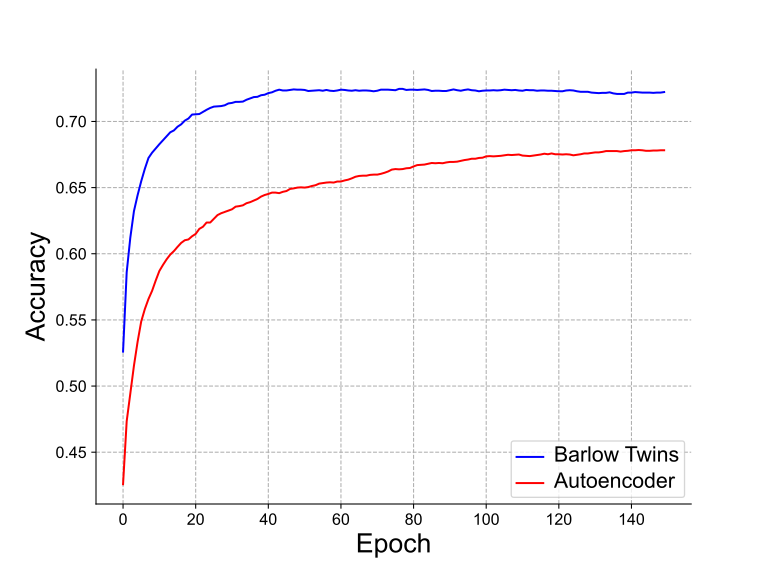

The file beside this chart, header and first rows:
Epoch, Barlow Twins, Autoencoder
0, 0.526, 0.4258
1, 0.586, 0.4734
2, 0.6122, 0.4944
3, 0.6322, 0.5154
4, 0.6442, 0.5334
5, 0.6548, 0.5488
6, 0.6642, 0.5582
7, 0.6724, 0.5658
8, 0.6764, 0.572
9, 0.6796, 0.5798
10, 0.6828, 0.587
11, 0.6858, 0.5916
12, 0.6888, 0.5958
13, 0.6918, 0.5994
14, 0.6932, 0.602
15, 0.696, 0.6052
16, 0.6978, 0.6082
17, 0.7006, 0.6102
18, 0.7022, 0.6108
19, 0.7052, 0.6132
20, 0.7054, 0.615
21, 0.7056, 0.6188
22, 0.7072, 0.6204
23, 0.7088, 0.6236
24, 0.7102, 0.6236
25, 0.7112, 0.6264
26, 0.7114, 0.6292
27, 0.7116, 0.6306
28, 0.7122, 0.6316
29, 0.7136, 0.6326
30, 0.714, 0.6336
31, 0.7148, 0.6356
32, 0.7148, 0.636
33, 0.715, 0.6366
34, 0.7164, 0.6382
35, 0.7174, 0.639
36, 0.7184, 0.6402
37, 0.7186, 0.6414
38, 0.7198, 0.6432
39, 0.7202, 0.6444
40, 0.7214, 0.6452
41, 0.722, 0.6462
42, 0.7232, 0.6462
43, 0.724, 0.6458
44, 0.7234, 0.6468
45, 0.7234, 0.6474
46, 0.7238, 0.649
47, 0.7242, 0.6494
48, 0.724, 0.65
49, 0.724, 0.6502
50, 0.7238, 0.65
51, 0.723, 0.6504
52, 0.7232, 0.6512
53, 0.7234, 0.6518
54, 0.7236, 0.653
55, 0.7232, 0.6534
56, 0.7238, 0.6538
57, 0.7232, 0.654
58, 0.723, 0.6538
59, 0.7234, 0.6546
... 90 more rows
